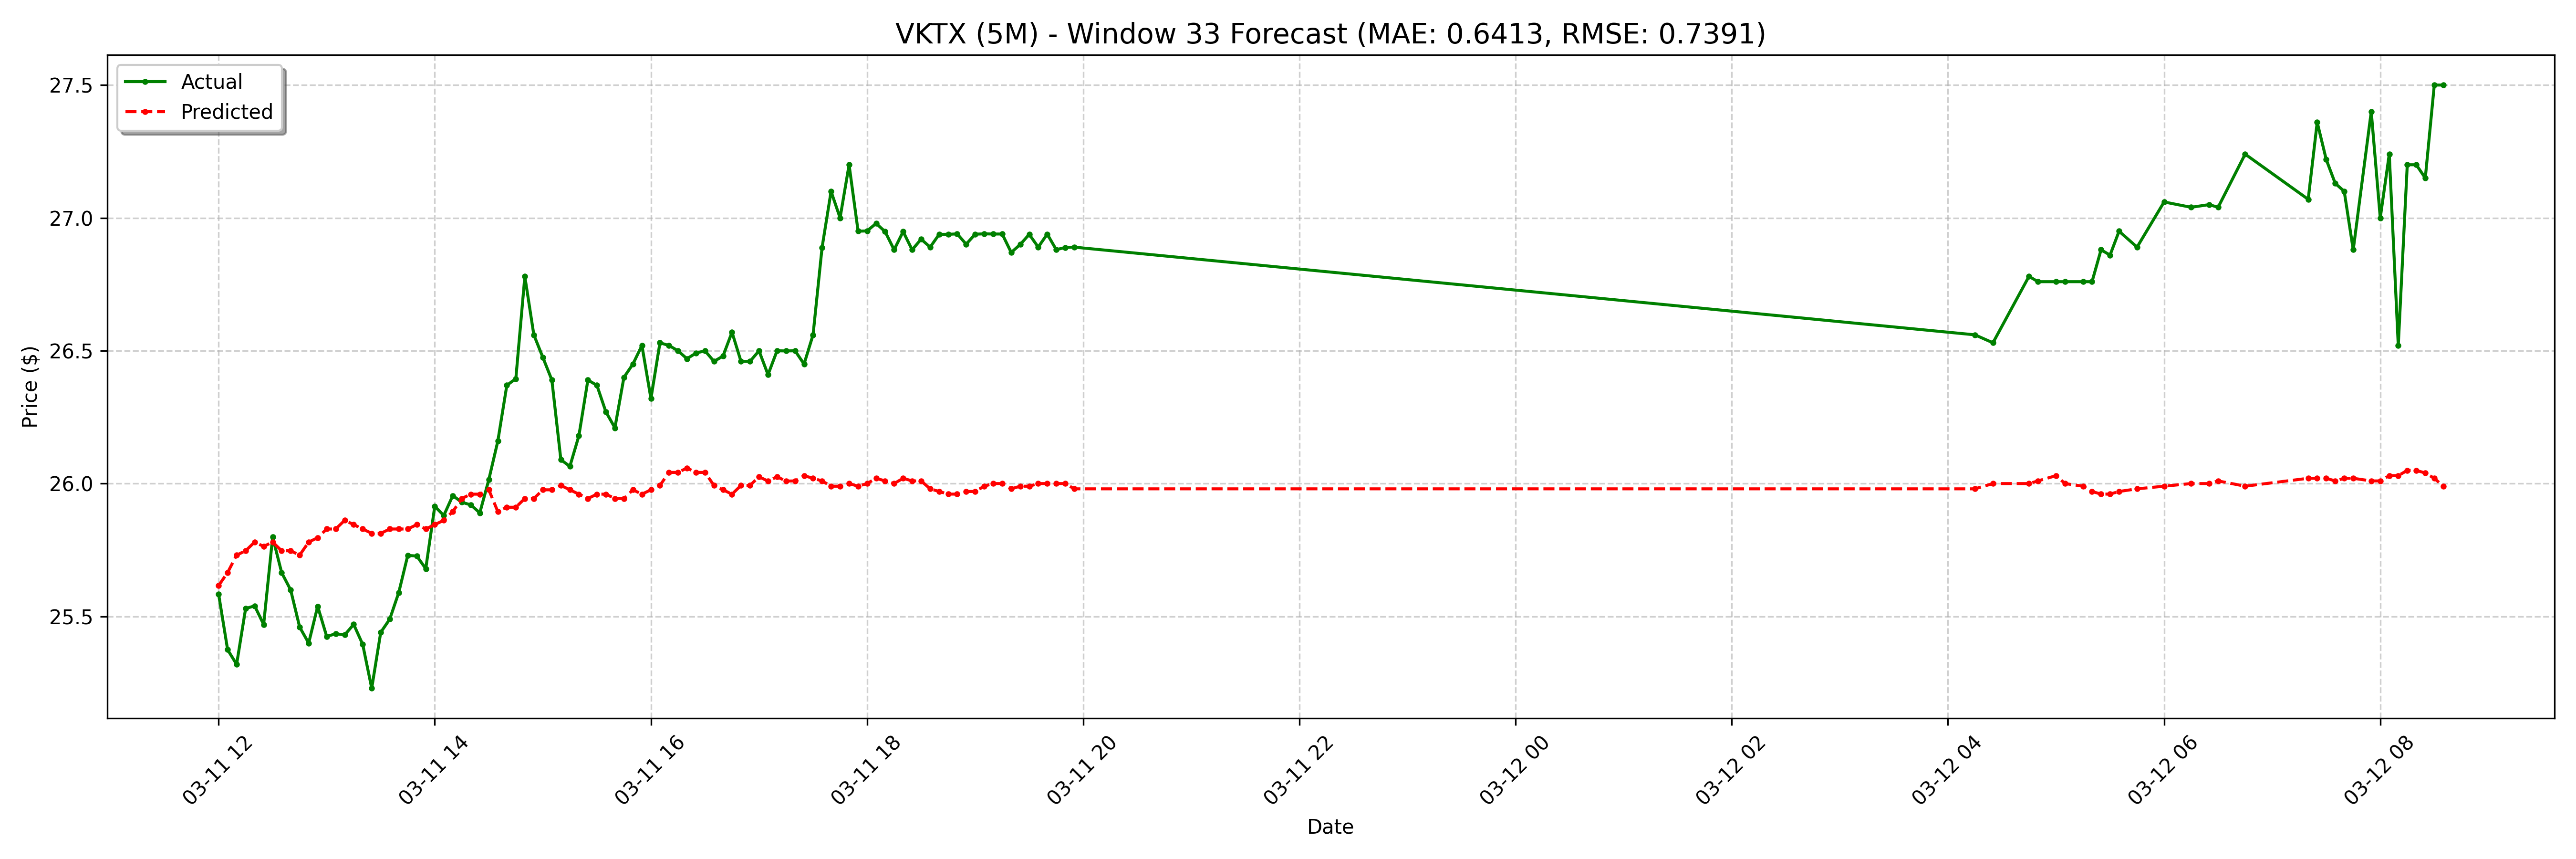

Data behind this chart, as committed beside it:
date, actual, forecast
2025-03-11 12:00:00-04:00, 25.58, 25.62
2025-03-11 12:05:00-04:00, 25.38, 25.67
2025-03-11 12:10:00-04:00, 25.32, 25.73
2025-03-11 12:15:00-04:00, 25.53, 25.75
2025-03-11 12:20:00-04:00, 25.54, 25.78
2025-03-11 12:25:00-04:00, 25.47, 25.76
2025-03-11 12:30:00-04:00, 25.8, 25.78
2025-03-11 12:35:00-04:00, 25.66, 25.75
2025-03-11 12:40:00-04:00, 25.6, 25.75
2025-03-11 12:45:00-04:00, 25.46, 25.73
2025-03-11 12:50:00-04:00, 25.4, 25.78
2025-03-11 12:55:00-04:00, 25.54, 25.8
2025-03-11 13:00:00-04:00, 25.43, 25.83
2025-03-11 13:05:00-04:00, 25.43, 25.83
2025-03-11 13:10:00-04:00, 25.43, 25.86
2025-03-11 13:15:00-04:00, 25.47, 25.85
2025-03-11 13:20:00-04:00, 25.39, 25.83
2025-03-11 13:25:00-04:00, 25.23, 25.81
2025-03-11 13:30:00-04:00, 25.44, 25.81
2025-03-11 13:35:00-04:00, 25.49, 25.83
2025-03-11 13:40:00-04:00, 25.59, 25.83
2025-03-11 13:45:00-04:00, 25.73, 25.83
2025-03-11 13:50:00-04:00, 25.73, 25.85
2025-03-11 13:55:00-04:00, 25.68, 25.83
2025-03-11 14:00:00-04:00, 25.91, 25.85
2025-03-11 14:05:00-04:00, 25.88, 25.86
2025-03-11 14:10:00-04:00, 25.95, 25.89
2025-03-11 14:15:00-04:00, 25.93, 25.94
2025-03-11 14:20:00-04:00, 25.92, 25.96
2025-03-11 14:25:00-04:00, 25.89, 25.96
2025-03-11 14:30:00-04:00, 26.02, 25.98
2025-03-11 14:35:00-04:00, 26.16, 25.89
2025-03-11 14:40:00-04:00, 26.37, 25.91
2025-03-11 14:45:00-04:00, 26.39, 25.91
2025-03-11 14:50:00-04:00, 26.78, 25.94
2025-03-11 14:55:00-04:00, 26.56, 25.94
2025-03-11 15:00:00-04:00, 26.48, 25.98
2025-03-11 15:05:00-04:00, 26.39, 25.98
2025-03-11 15:10:00-04:00, 26.09, 25.99
2025-03-11 15:15:00-04:00, 26.07, 25.98
2025-03-11 15:20:00-04:00, 26.18, 25.96
2025-03-11 15:25:00-04:00, 26.39, 25.94
2025-03-11 15:30:00-04:00, 26.37, 25.96
2025-03-11 15:35:00-04:00, 26.27, 25.96
2025-03-11 15:40:00-04:00, 26.21, 25.94
2025-03-11 15:45:00-04:00, 26.4, 25.94
2025-03-11 15:50:00-04:00, 26.45, 25.98
2025-03-11 15:55:00-04:00, 26.52, 25.96
2025-03-11 16:00:00-04:00, 26.32, 25.98
2025-03-11 16:05:00-04:00, 26.53, 25.99
2025-03-11 16:10:00-04:00, 26.52, 26.04
2025-03-11 16:15:00-04:00, 26.5, 26.04
2025-03-11 16:20:00-04:00, 26.47, 26.06
2025-03-11 16:25:00-04:00, 26.49, 26.04
2025-03-11 16:30:00-04:00, 26.5, 26.04
2025-03-11 16:35:00-04:00, 26.46, 25.99
2025-03-11 16:40:00-04:00, 26.48, 25.98
2025-03-11 16:45:00-04:00, 26.57, 25.96
2025-03-11 16:50:00-04:00, 26.46, 25.99
2025-03-11 16:55:00-04:00, 26.46, 25.99
... 68 more rows
